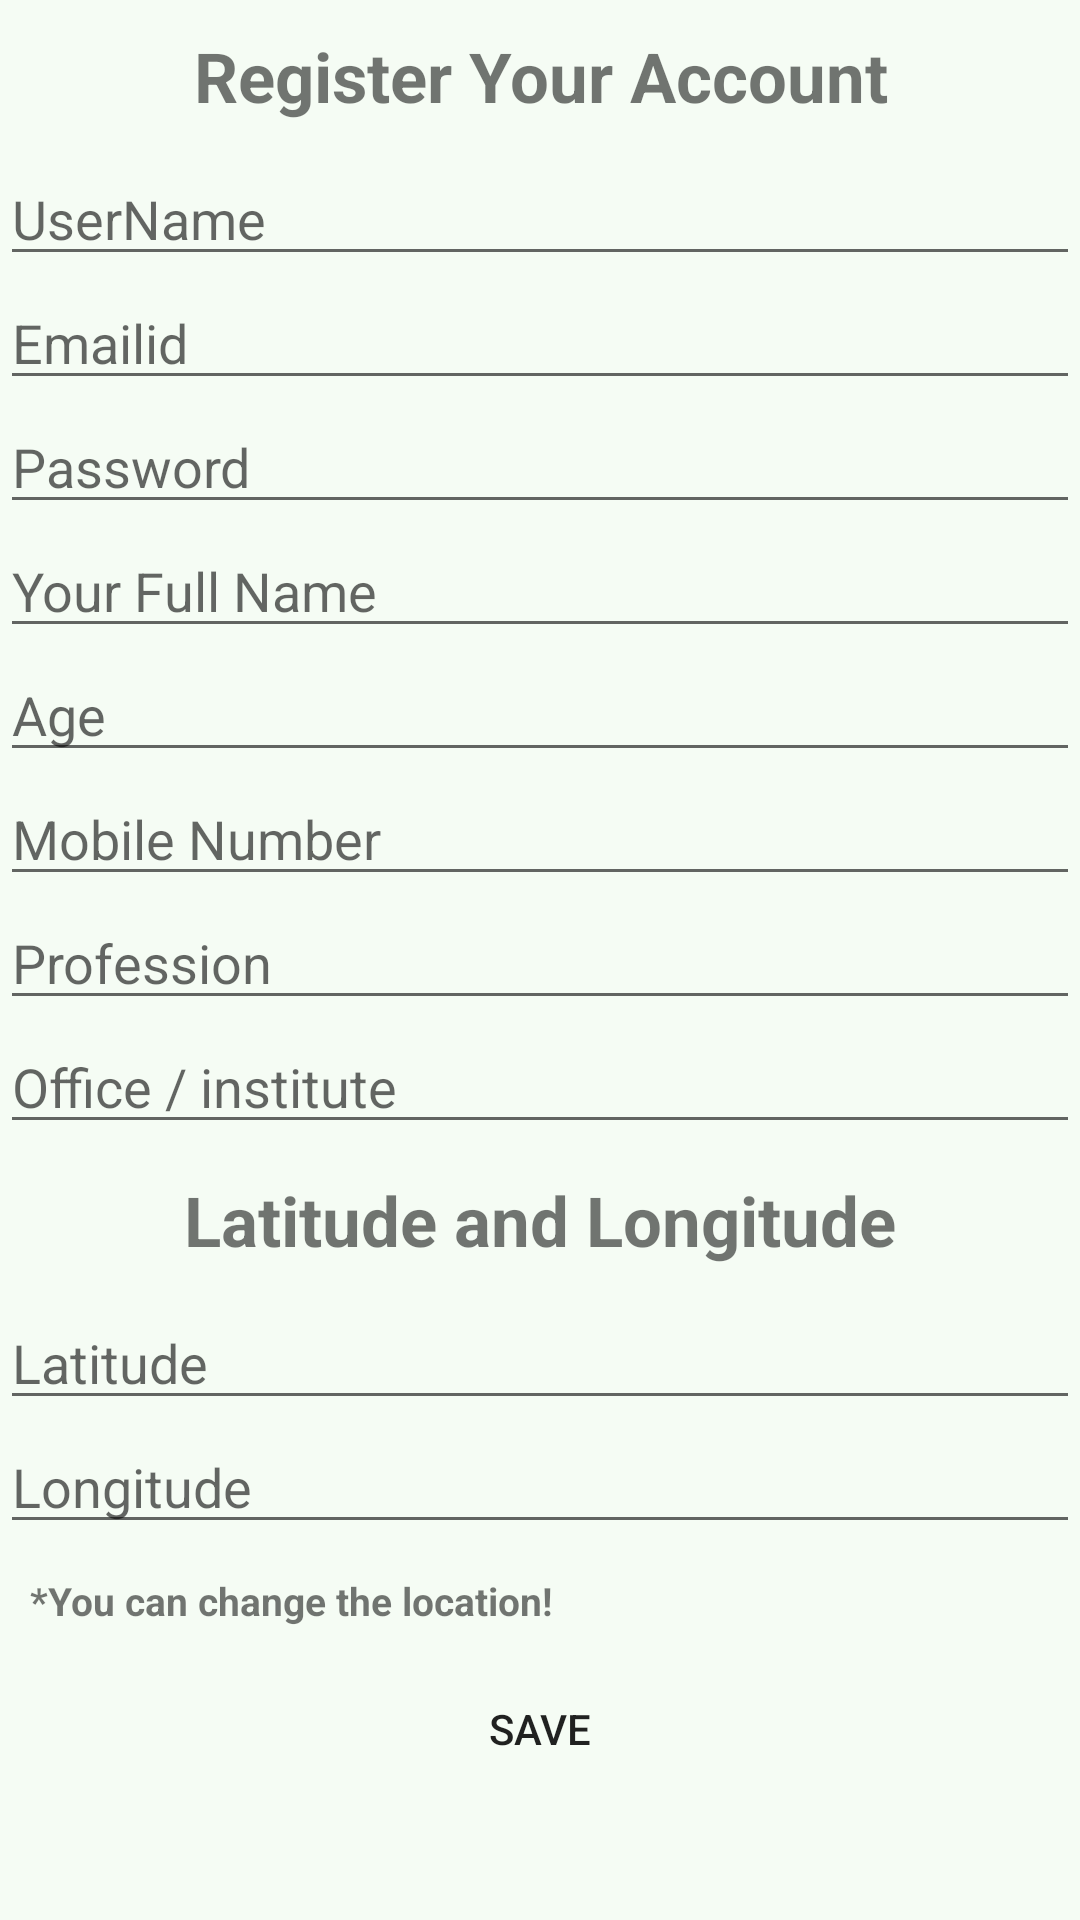

Produce the Android XML layout that renders to this screen, including the resource entries it uses.
<!-- AndroidManifest.xml: application theme AppTheme -->
<!-- res/layout/activity_register.xml -->
<?xml version="1.0" encoding="utf-8"?>
<LinearLayout xmlns:android="http://schemas.android.com/apk/res/android"
    xmlns:tools="http://schemas.android.com/tools"
    android:layout_width="match_parent"
    android:layout_height="match_parent"
    android:orientation="vertical"
    android:background="@drawable/pic"
    tools:context=".register">

    <ScrollView
        android:id="@+id/scrollView2"
        android:layout_width="match_parent"
        android:layout_height="wrap_content"
        android:scrollbars="vertical">




        <LinearLayout
            android:layout_width="match_parent"
            android:layout_height="wrap_content"
            android:orientation="vertical">

            <TextView
                android:layout_width="match_parent"
                android:layout_height="wrap_content"
                android:text="Register Your Account"
                android:gravity="center"
                android:textSize="23sp"
                android:textStyle="bold"
                android:padding="10dp"/>



            <EditText
                android:id="@+id/user"
                android:layout_width="match_parent"
                android:layout_height="wrap_content"
                android:hint="UserName" />

            <EditText
                android:id="@+id/email"
                android:layout_width="match_parent"
                android:layout_height="wrap_content"
                android:hint="Emailid" />

            <EditText
                android:id="@+id/pass"
                android:layout_width="match_parent"
                android:layout_height="wrap_content"
                android:ems="10"
                android:hint="Password"
                android:inputType="textPassword" />

            <EditText
                android:id="@+id/name"
                android:layout_width="match_parent"
                android:layout_height="wrap_content"
                android:hint="Your Full Name" />

            <EditText
                android:id="@+id/age"
                android:layout_width="match_parent"
                android:layout_height="wrap_content"
                android:hint="Age" />

            <EditText
                android:id="@+id/mobile"
                android:layout_width="match_parent"
                android:layout_height="wrap_content"
                android:hint="Mobile Number" />
            <EditText
                android:id="@+id/prof"
                android:layout_width="match_parent"
                android:layout_height="wrap_content"
                android:hint="Profession" />
            <EditText
                android:id="@+id/off"
                android:layout_width="match_parent"
                android:layout_height="wrap_content"
                android:hint="Office / institute" />
            <TextView
                android:layout_width="match_parent"
                android:layout_height="wrap_content"
                android:text="Latitude and Longitude"
                android:gravity="center"
                android:textSize="23sp"
                android:textStyle="bold"
                android:padding="10dp"
                />

            <EditText
                android:id="@+id/lat"
                android:layout_width="match_parent"
                android:layout_height="wrap_content"
                android:hint="Latitude" />
            <EditText
                android:id="@+id/longi"
                android:layout_width="match_parent"
                android:layout_height="wrap_content"
                android:hint="Longitude" />
            <TextView
                android:layout_width="match_parent"
                android:layout_height="wrap_content"
                android:text="*You can change the location!"
                android:textSize="13sp"
                android:textStyle="bold"
                android:padding="10dp"></TextView>

            <Button
                android:id="@+id/submit"
                android:layout_width="match_parent"
                android:layout_height="wrap_content"
                android:background="@drawable/mybtn3"
                android:onClick="onclickregister"
                android:text="Save" />


        </LinearLayout>

    </ScrollView>
</LinearLayout>
<!-- resources referenced by this layout -->
<resources>
  <!-- drawable pic: jpg bitmap (drawable, 5630 bytes) -->
  <style name="AppTheme" parent="Theme.AppCompat.Light.DarkActionBar">
          
      </style>
</resources>
